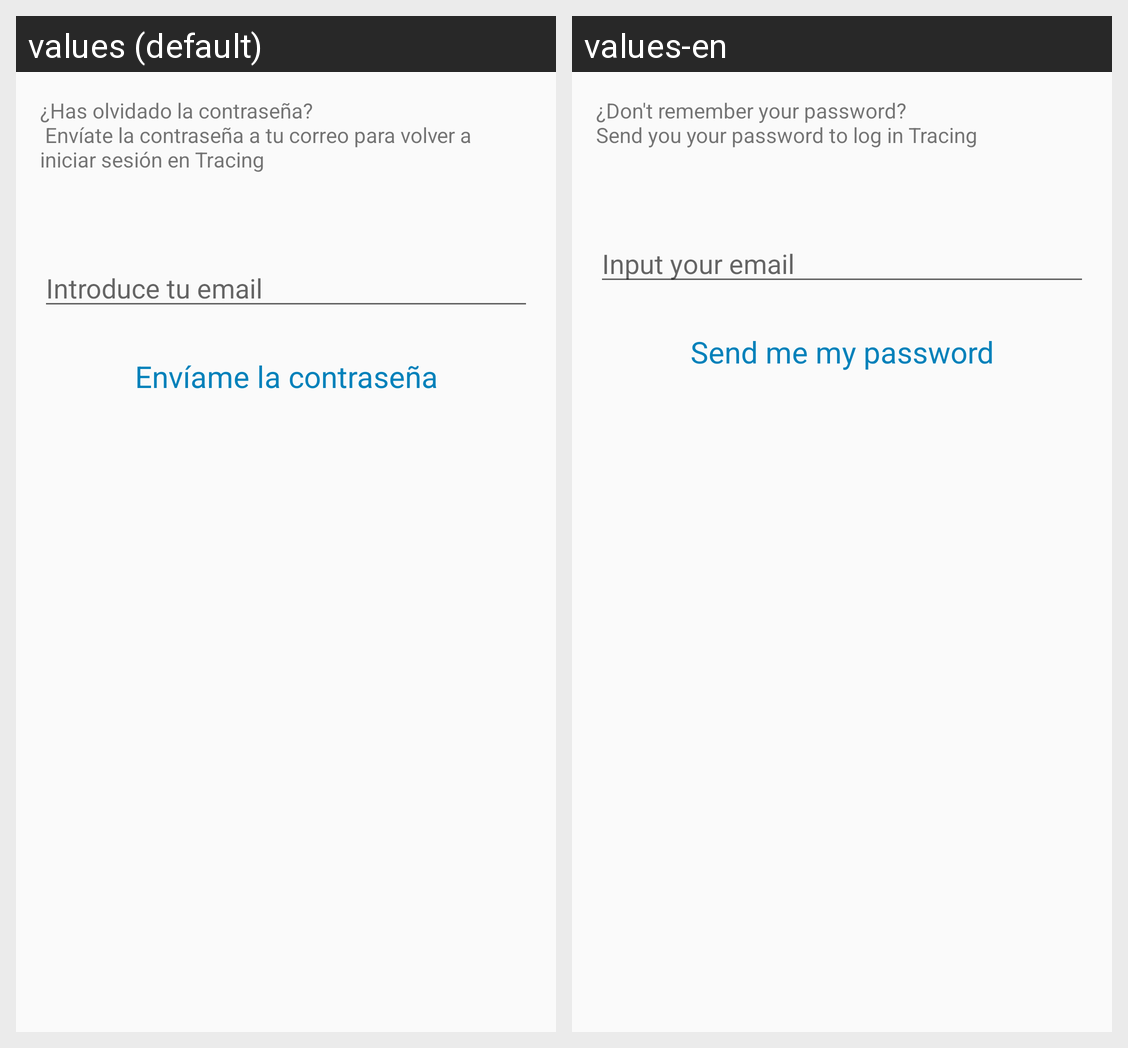

Translations of the strings shown on this Android screen, per locale in the grid:
Android screen res/layout/activity_sign_lost.xml rendered under 2 locales, left to right: values (default), values-en. Device: Nexus 5 (rendered at 1080×1920; each locale shown at half size, 540×960, under a caption strip naming it); theme AppTheme.
Strings drawn on this screen, with the default value and each locale's value (text and hints the layout hard-codes, and strings that could not be matched under every locale, appear in the picture but are not listed):

txvSignLostPassword
  values: ¿Has olvidado la contraseña? 
       Envíate la contraseña a tu correo para volver a iniciar sesión en Tracing
  values-en: ¿Don't remember your password? 
      Send you your password to log in Tracing

edtSignLostPassword
  values: Introduce tu email
  values-en: Input your email

btnSignLostSentPass
  values: Envíame la contraseña
  values-en: Send me my password
